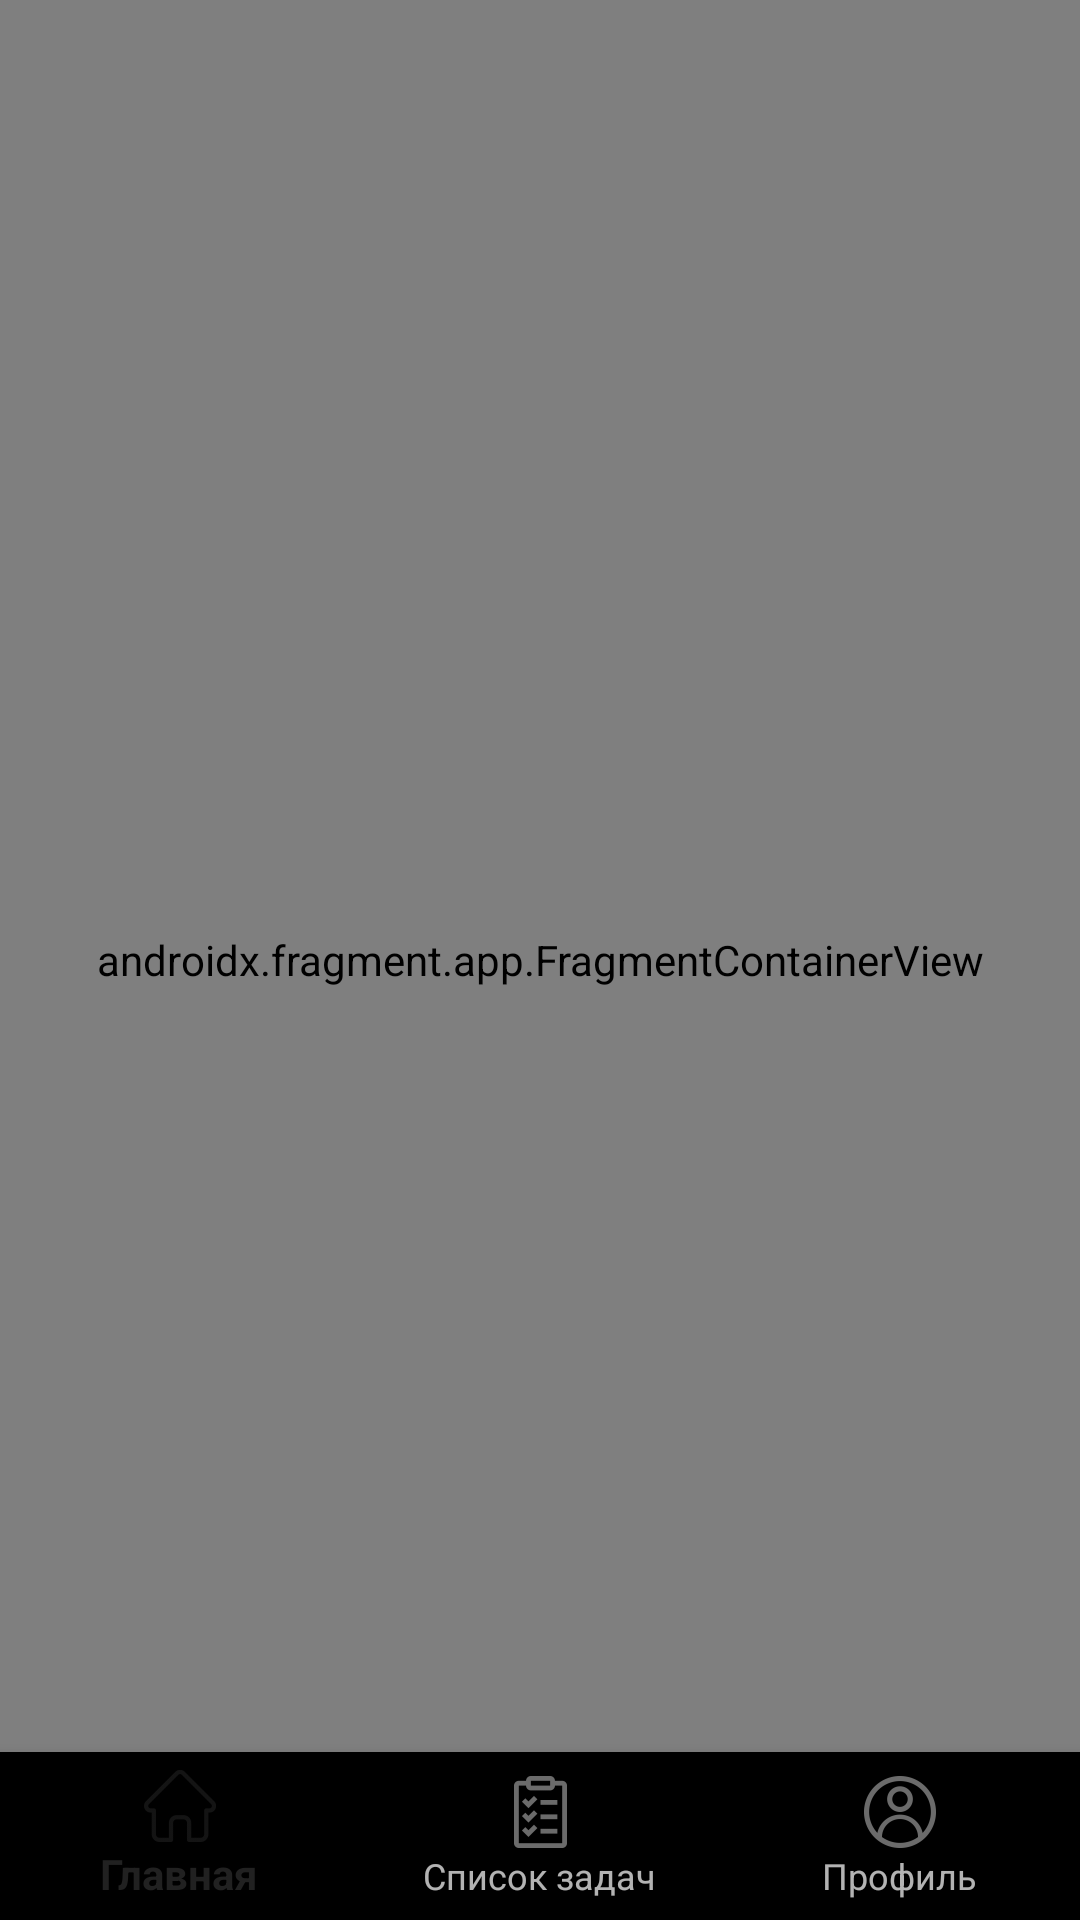

Produce the Android XML layout that renders to this screen, including the resource entries it uses.
<!-- AndroidManifest.xml: activity theme Theme.AppCompat -->
<!-- res/layout/activity_main.xml -->
<?xml version="1.0" encoding="utf-8"?>
<androidx.coordinatorlayout.widget.CoordinatorLayout xmlns:android="http://schemas.android.com/apk/res/android"
                                                     xmlns:app="http://schemas.android.com/apk/res-auto"
                                                     xmlns:tools="http://schemas.android.com/tools"
                                                     android:layout_width="match_parent"
                                                     android:layout_height="match_parent"
                                                     tools:context=".MainActivity">
    <androidx.fragment.app.FragmentContainerView
            android:id="@+id/nav_host_fragment"
            android:layout_width="match_parent"
            android:layout_height="match_parent"
            app:navGraph="@navigation/nav_graph"
            android:name="androidx.navigation.fragment.NavHostFragment" />

    <com.google.android.material.bottomnavigation.BottomNavigationView
            android:id="@+id/bottom_navigation"
            android:layout_width="match_parent"
            android:layout_height="wrap_content"
            android:layout_gravity="bottom"
            app:menu="@menu/bottom_nav_menu" />

</androidx.coordinatorlayout.widget.CoordinatorLayout>
<!-- resources referenced by this layout -->
<resources>

</resources>
